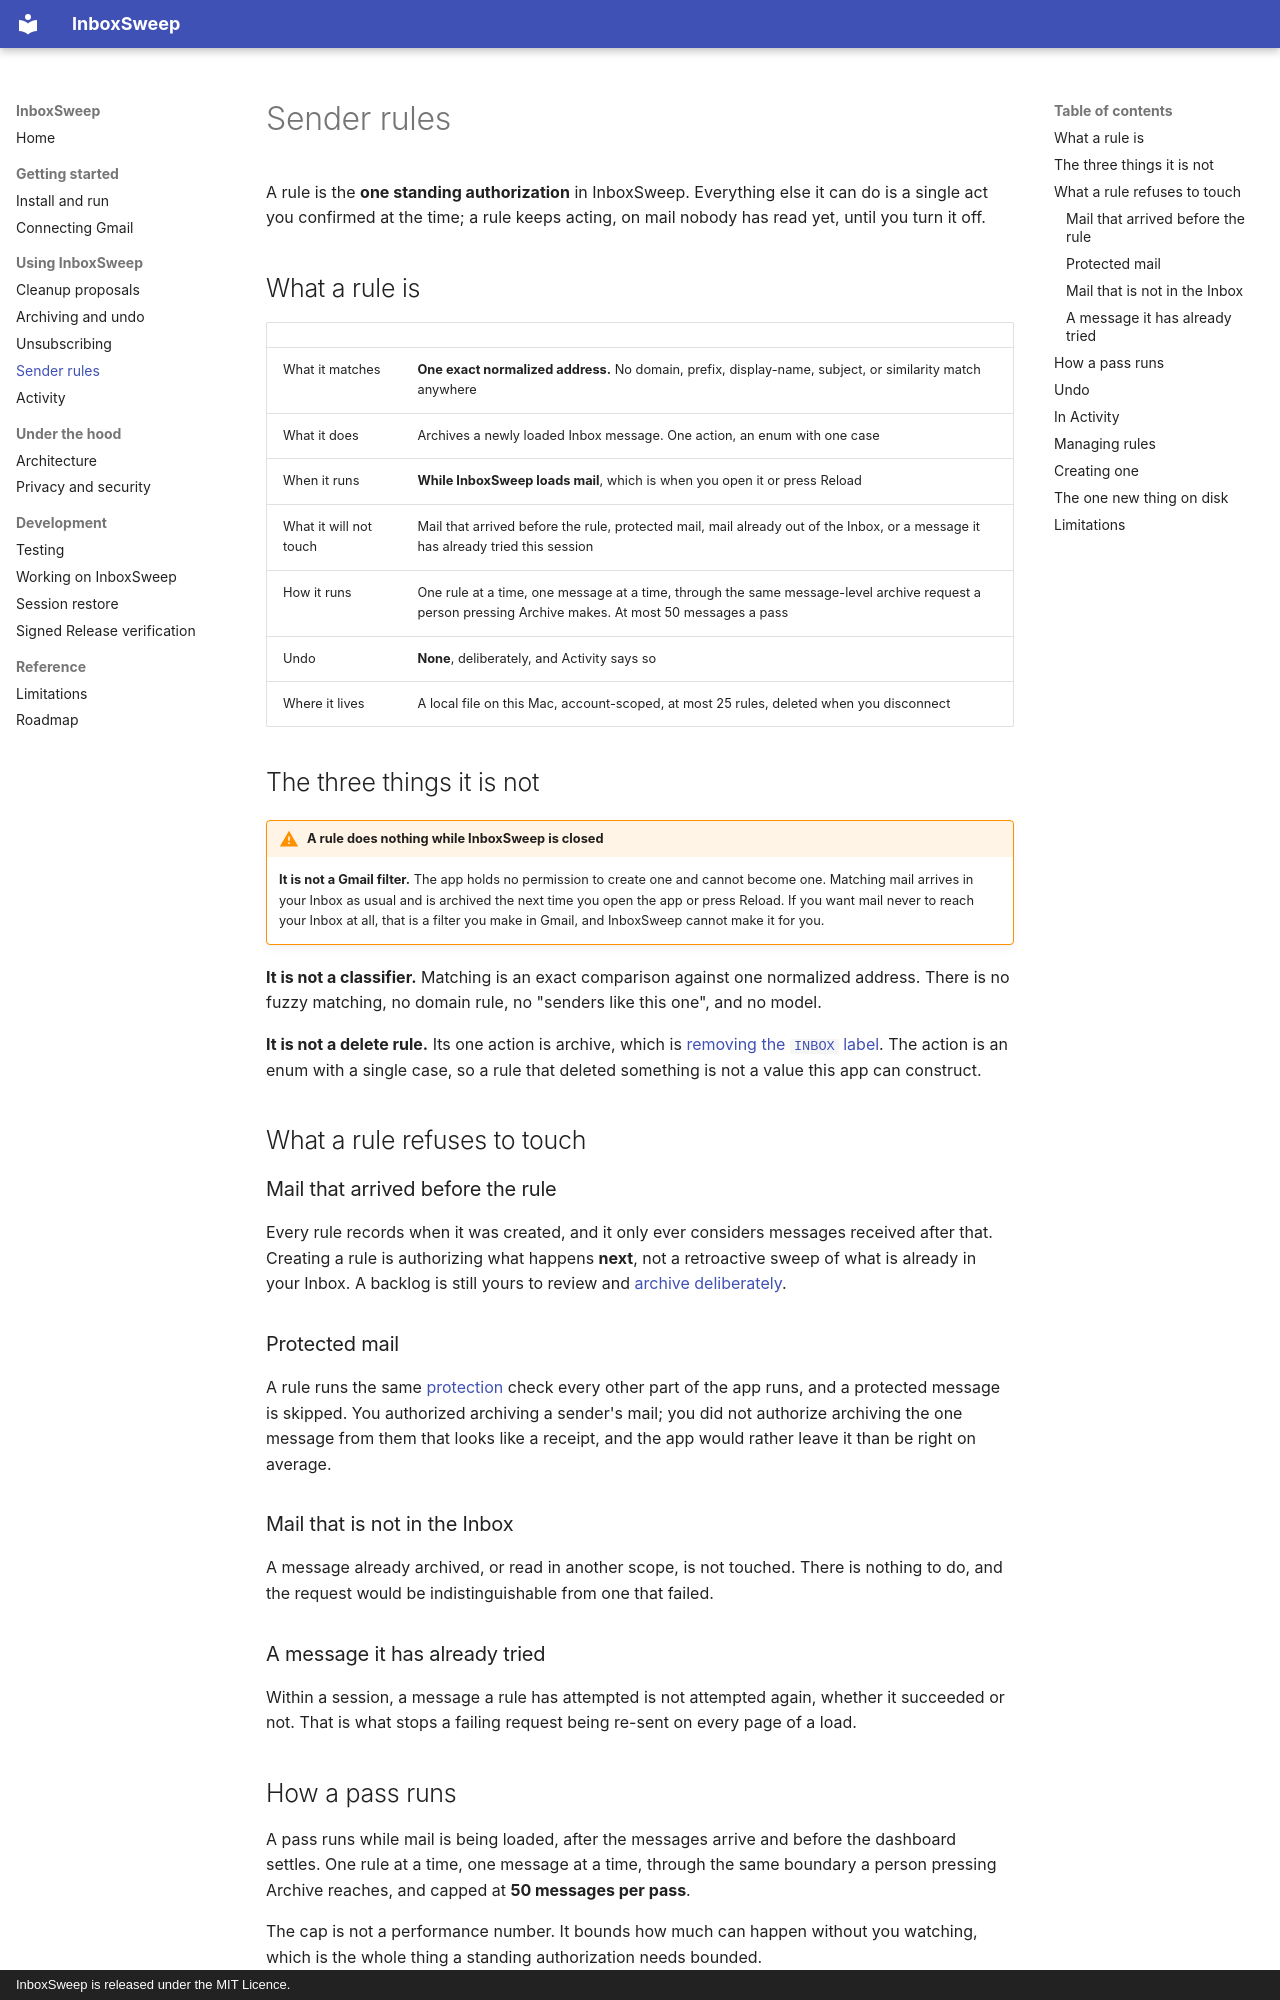

repository: quangshuynh/inboxsweep · page: rules/index.html · generator: mkdocs · copyright: InboxSweep is released under the MIT Licence.

# Sender rules

A rule is the **one standing authorization** in InboxSweep. Everything else it can do is a single
act you confirmed at the time; a rule keeps acting, on mail nobody has read yet, until you turn
it off.

## What a rule is

| | |
| --- | --- |
| What it matches | **One exact normalized address.** No domain, prefix, display-name, subject, or similarity match anywhere |
| What it does | Archives a newly loaded Inbox message. One action, an enum with one case |
| When it runs | **While InboxSweep loads mail**, which is when you open it or press Reload |
| What it will not touch | Mail that arrived before the rule, protected mail, mail already out of the Inbox, or a message it has already tried this session |
| How it runs | One rule at a time, one message at a time, through the same message-level archive request a person pressing Archive makes. At most 50 messages a pass |
| Undo | **None**, deliberately, and Activity says so |
| Where it lives | A local file on this Mac, account-scoped, at most 25 rules, deleted when you disconnect |

## The three things it is not

!!! warning "A rule does nothing while InboxSweep is closed"

    **It is not a Gmail filter.** The app holds no permission to create one and cannot become one.
    Matching mail arrives in your Inbox as usual and is archived the next time you open the app or
    press Reload. If you want mail never to reach your Inbox at all, that is a filter you make in
    Gmail, and InboxSweep cannot make it for you.

**It is not a classifier.** Matching is an exact comparison against one normalized address. There
is no fuzzy matching, no domain rule, no "senders like this one", and no model.

**It is not a delete rule.** Its one action is archive, which is
[removing the `INBOX` label](archive-and-undo.md). The action is an enum with a single case, so a
rule that deleted something is not a value this app can construct.

## What a rule refuses to touch

### Mail that arrived before the rule

Every rule records when it was created, and it only ever considers messages received after that.
Creating a rule is authorizing what happens **next**, not a retroactive sweep of what is already
in your Inbox. A backlog is still yours to review and
[archive deliberately](archive-and-undo.md).

### Protected mail

A rule runs the same [protection](cleanup-proposals.md#step-1-protection-runs-first-and-can-only-veto)
check every other part of the app runs, and a protected message is skipped. You authorized
archiving a sender's mail; you did not authorize archiving the one message from them that looks
like a receipt, and the app would rather leave it than be right on average.

### Mail that is not in the Inbox

A message already archived, or read in another scope, is not touched. There is nothing to do, and
the request would be indistinguishable from one that failed.

### A message it has already tried

Within a session, a message a rule has attempted is not attempted again, whether it succeeded or
not. That is what stops a failing request being re-sent on every page of a load.
